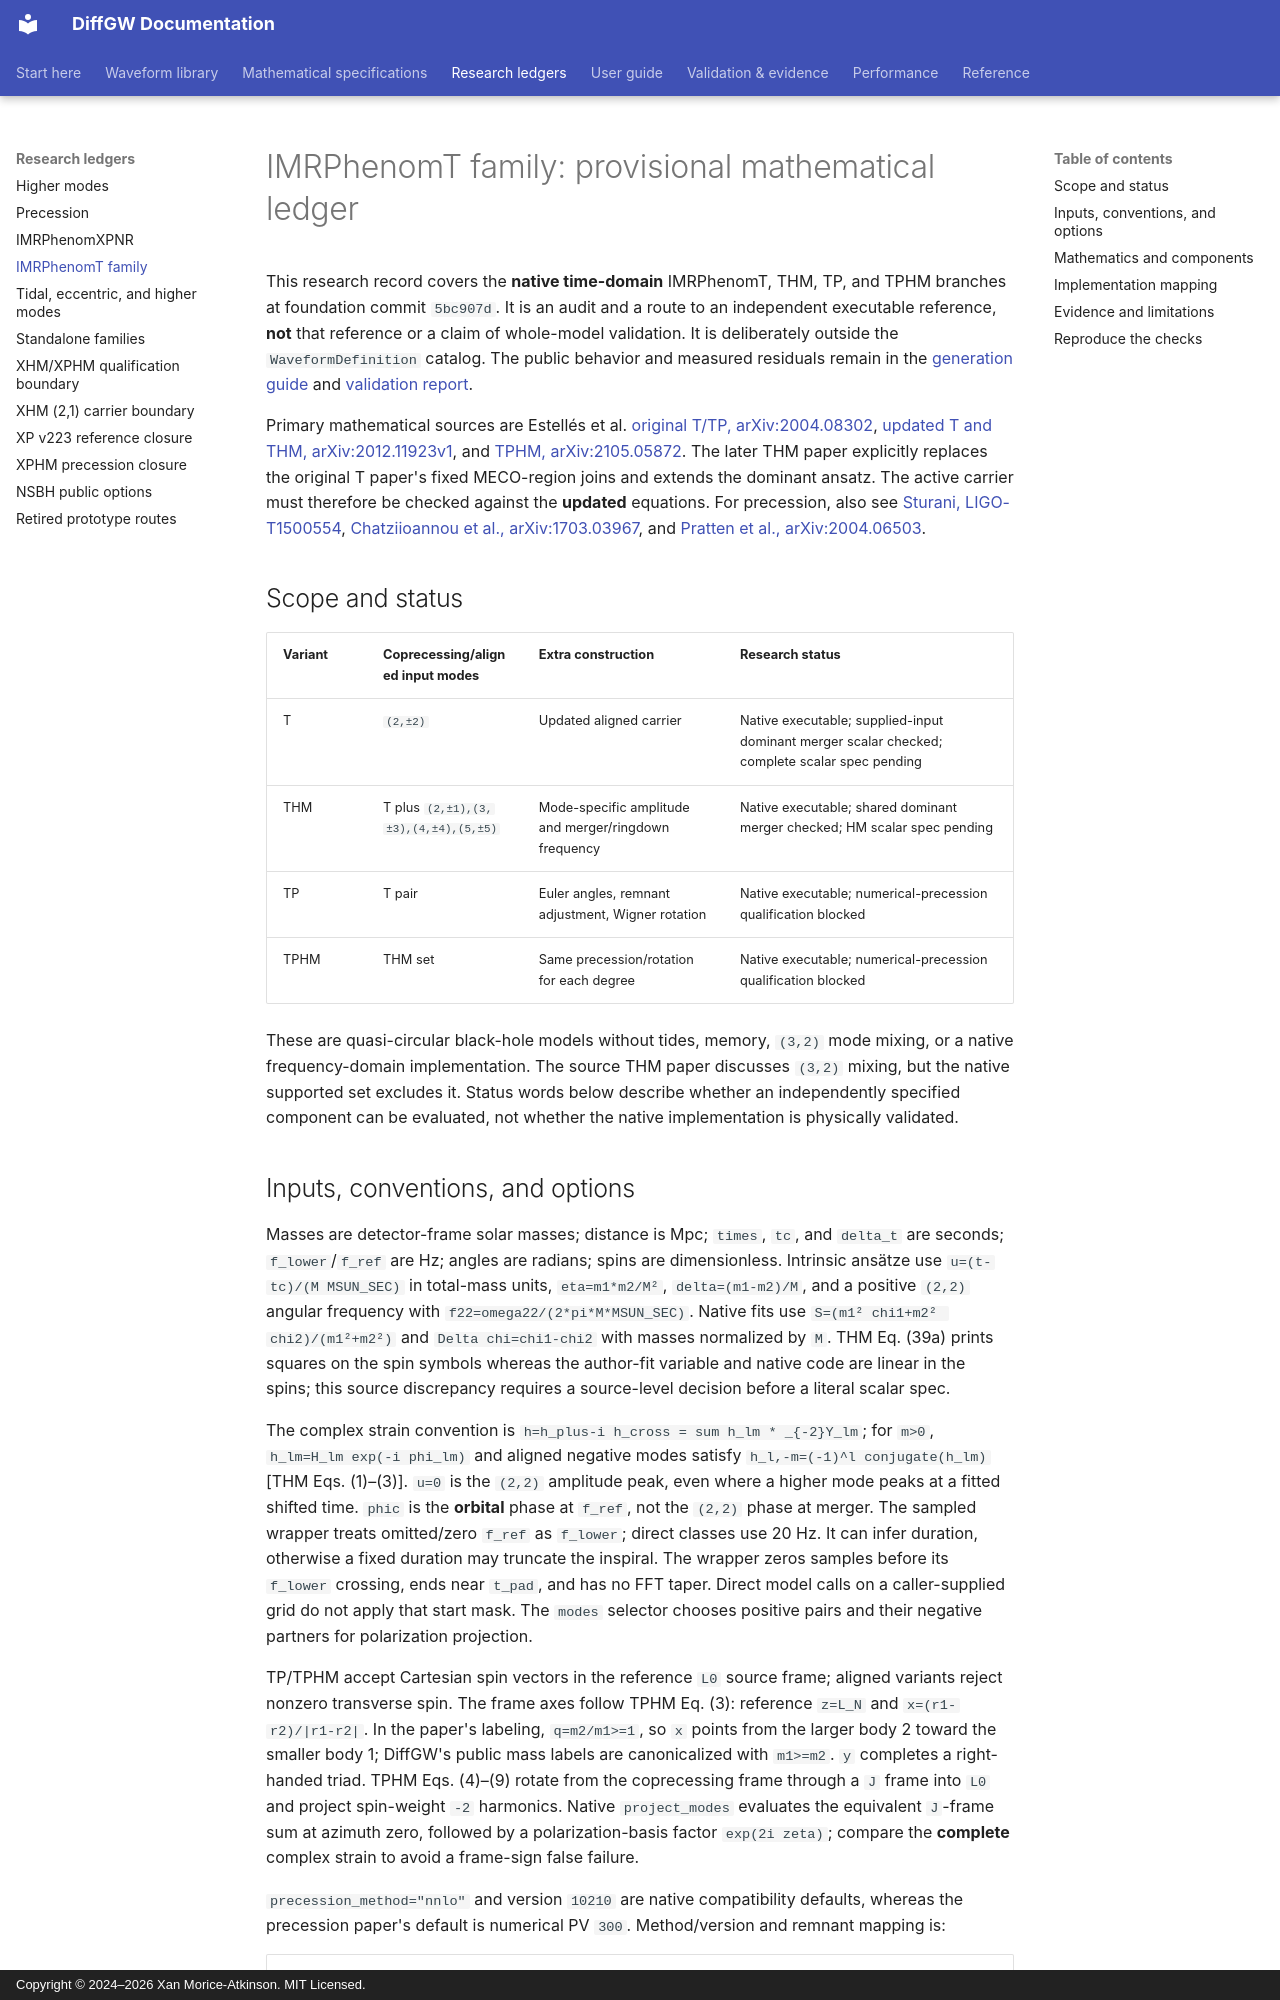

repository: xangma/diffgw · page: waveforms/research/imrphenomt-family/index.html · generator: mkdocs · copyright: Copyright © 2024–2026 Xan Morice-Atkinson. MIT Licensed.

# IMRPhenomT family: provisional mathematical ledger

This research record covers the **native time-domain** IMRPhenomT, THM, TP,
and TPHM branches at foundation commit `5bc907d`. It is an audit and a route
to an independent executable reference, **not** that reference or a claim of
whole-model validation. It is deliberately outside the `WaveformDefinition`
catalog. The public behavior and measured residuals remain in the [generation
guide](../../imrphenomt.md) and [validation report](../../validation/phenomt.md).

Primary mathematical sources are Estellés et al. [original T/TP,
arXiv:2004.08302](https://arxiv.org/abs/2004.08302), [updated T and THM,
arXiv:2012.11923v1](https://arxiv.org/html/2012.11923), and [TPHM,
arXiv:2105.05872](https://arxiv.org/html/2105.05872). The later THM paper
explicitly replaces the original T paper's fixed MECO-region joins and extends
the dominant ansatz. The active carrier must therefore be checked against the
**updated** equations. For precession, also see [Sturani,
LIGO-T1500554](https://dcc.ligo.org/public/0122/T1500554/023/dLdS.pdf),
[Chatziioannou et al., arXiv:1703.03967](https://arxiv.org/abs/1703.03967),
and [Pratten et al., arXiv:2004.06503](https://arxiv.org/abs/2004.06503).

## Scope and status

| Variant | Coprecessing/aligned input modes | Extra construction | Research status |
| --- | --- | --- | --- |
| T | `(2,±2)` | Updated aligned carrier | Native executable; supplied-input dominant merger scalar checked; complete scalar spec pending |
| THM | T plus `(2,±1),(3,±3),(4,±4),(5,±5)` | Mode-specific amplitude and merger/ringdown frequency | Native executable; shared dominant merger checked; HM scalar spec pending |
| TP | T pair | Euler angles, remnant adjustment, Wigner rotation | Native executable; numerical-precession qualification blocked |
| TPHM | THM set | Same precession/rotation for each degree | Native executable; numerical-precession qualification blocked |

These are quasi-circular black-hole models without tides, memory, `(3,2)`
mode mixing, or a native frequency-domain implementation. The source THM paper
discusses `(3,2)` mixing, but the native supported set excludes it. Status
words below describe whether an independently specified component can be
evaluated, not whether the native implementation is physically validated.
